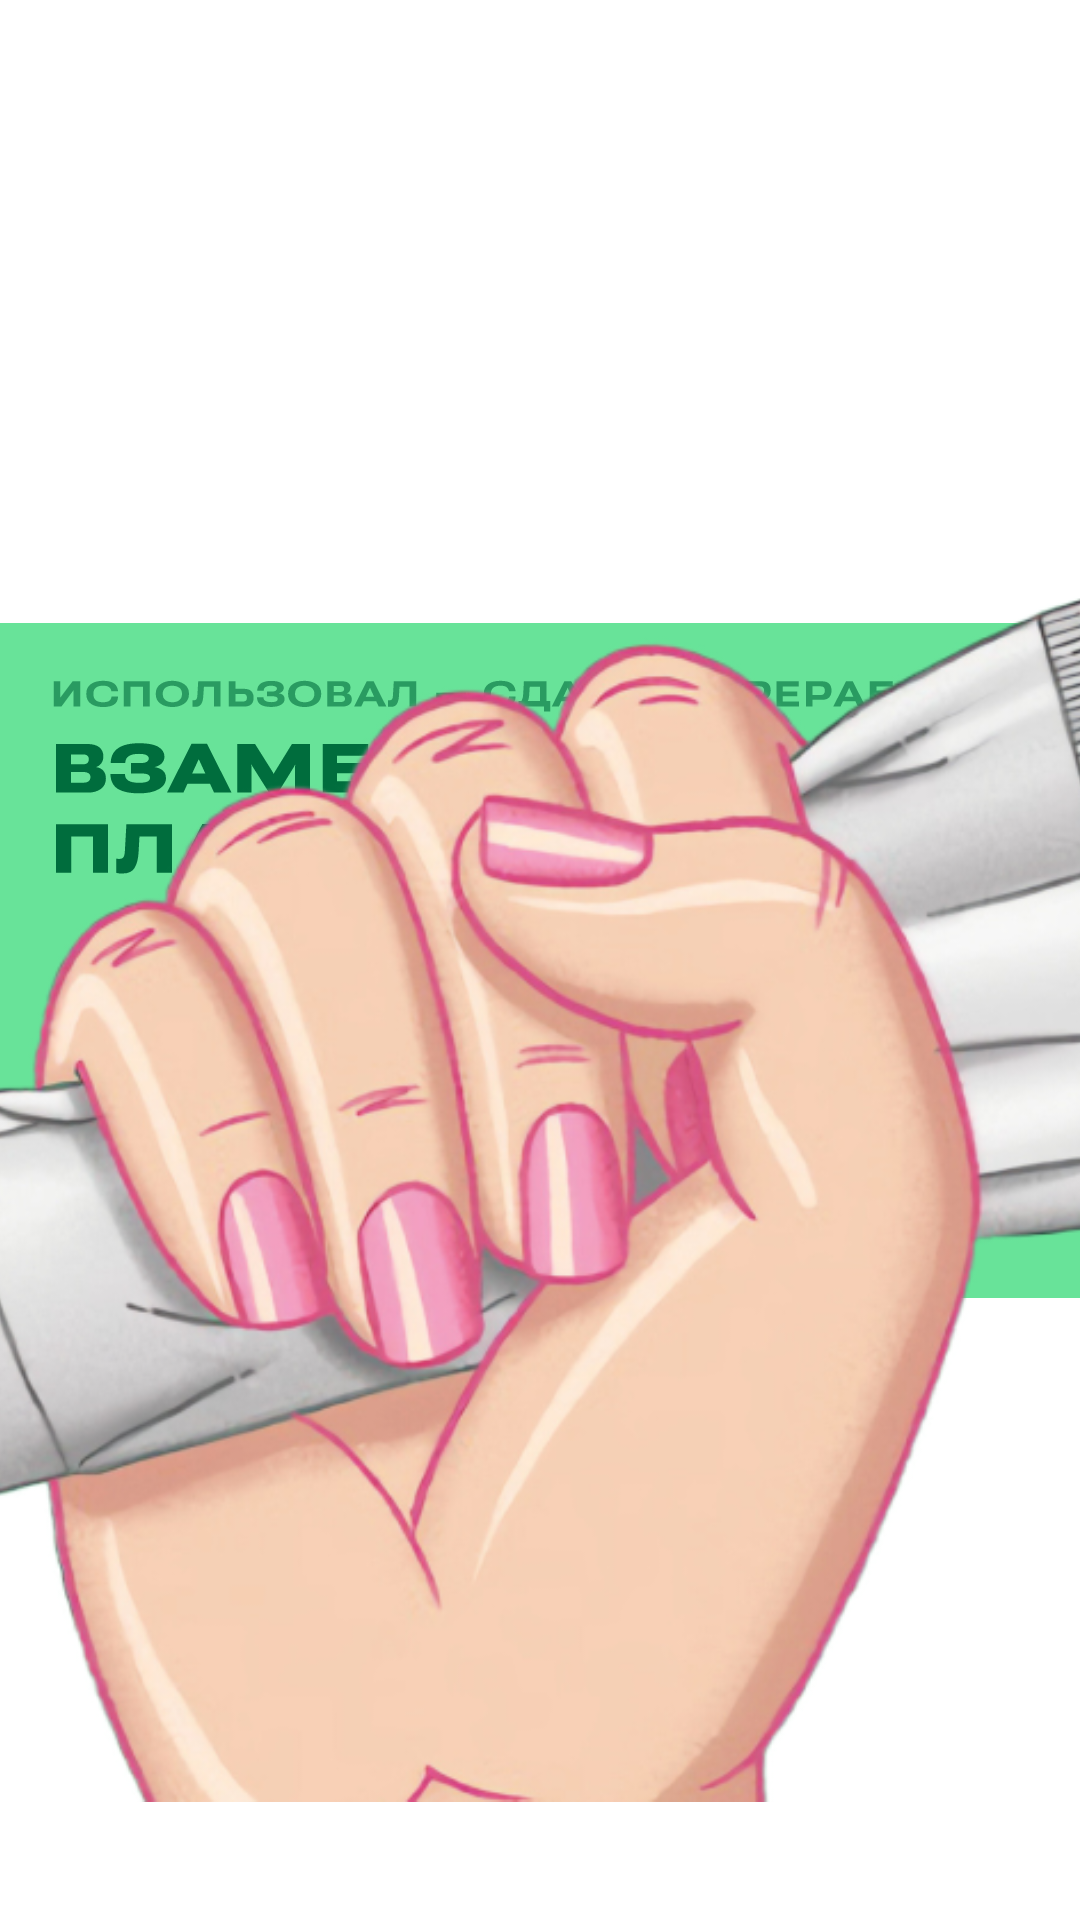

The Android layout XML behind this screen, and the referenced resources:
<!-- AndroidManifest.xml: application theme Theme.Recycler -->
<!-- res/layout/fragment_first.xml -->
<?xml version="1.0" encoding="utf-8"?>
<androidx.constraintlayout.widget.ConstraintLayout xmlns:android="http://schemas.android.com/apk/res/android"
    xmlns:app="http://schemas.android.com/apk/res-auto"
    xmlns:tools="http://schemas.android.com/tools"
    android:layout_width="match_parent"
    android:layout_height="match_parent"
    tools:context=".fragment.FirstFragment">

    <ImageView
        android:id="@+id/screensaver_background"
        android:layout_width="wrap_content"
        android:layout_height="wrap_content"
        android:src="@drawable/screensaver_view"
        android:clickable="true"
        app:layout_constraintBottom_toBottomOf="parent"
        app:layout_constraintEnd_toEndOf="parent"
        app:layout_constraintStart_toStartOf="parent"
        app:layout_constraintTop_toTopOf="parent" />

    <ImageView
        android:id="@+id/screensaver_hand_picture"
        android:layout_width="603dp"
        android:layout_height="554dp"
        android:layout_marginTop="72dp"
        android:src="@drawable/screensaver_hand_picture"
        app:layout_constraintEnd_toEndOf="parent"
        app:layout_constraintStart_toStartOf="parent"
        app:layout_constraintTop_toTopOf="@+id/screensaver_background" />

</androidx.constraintlayout.widget.ConstraintLayout>
<!-- resources referenced by this layout -->
<resources>
  <!-- drawable screensaver_hand_picture: png bitmap (drawable, 342833 bytes) -->
  <!-- drawable screensaver_view: vector/xml drawable (drawable, 25014 chars, omitted) -->
  <style name="Theme.Recycler" parent="Theme.MaterialComponents.DayNight.DarkActionBar">
          
          <item name="colorPrimary">@color/purple_500</item>
          <item name="colorPrimaryVariant">@color/purple_700</item>
          <item name="colorOnPrimary">@color/white</item>
          
          <item name="colorSecondary">@color/teal_200</item>
          <item name="colorSecondaryVariant">@color/teal_700</item>
          <item name="colorOnSecondary">@color/black</item>
          
          <item name="android:statusBarColor">?attr/colorPrimaryVariant</item>
          
          <item name="android:alertDialogTheme">@style/error_dialog_style</item>
      </style>
  <color name="purple_500">#FF6200EE</color>
  <color name="purple_700">#FF3700B3</color>
  <color name="white">#FFFFFFFF</color>
  <color name="teal_200">#FF03DAC5</color>
  <color name="teal_700">#FF018786</color>
  <color name="black">#FF000000</color>
</resources>
